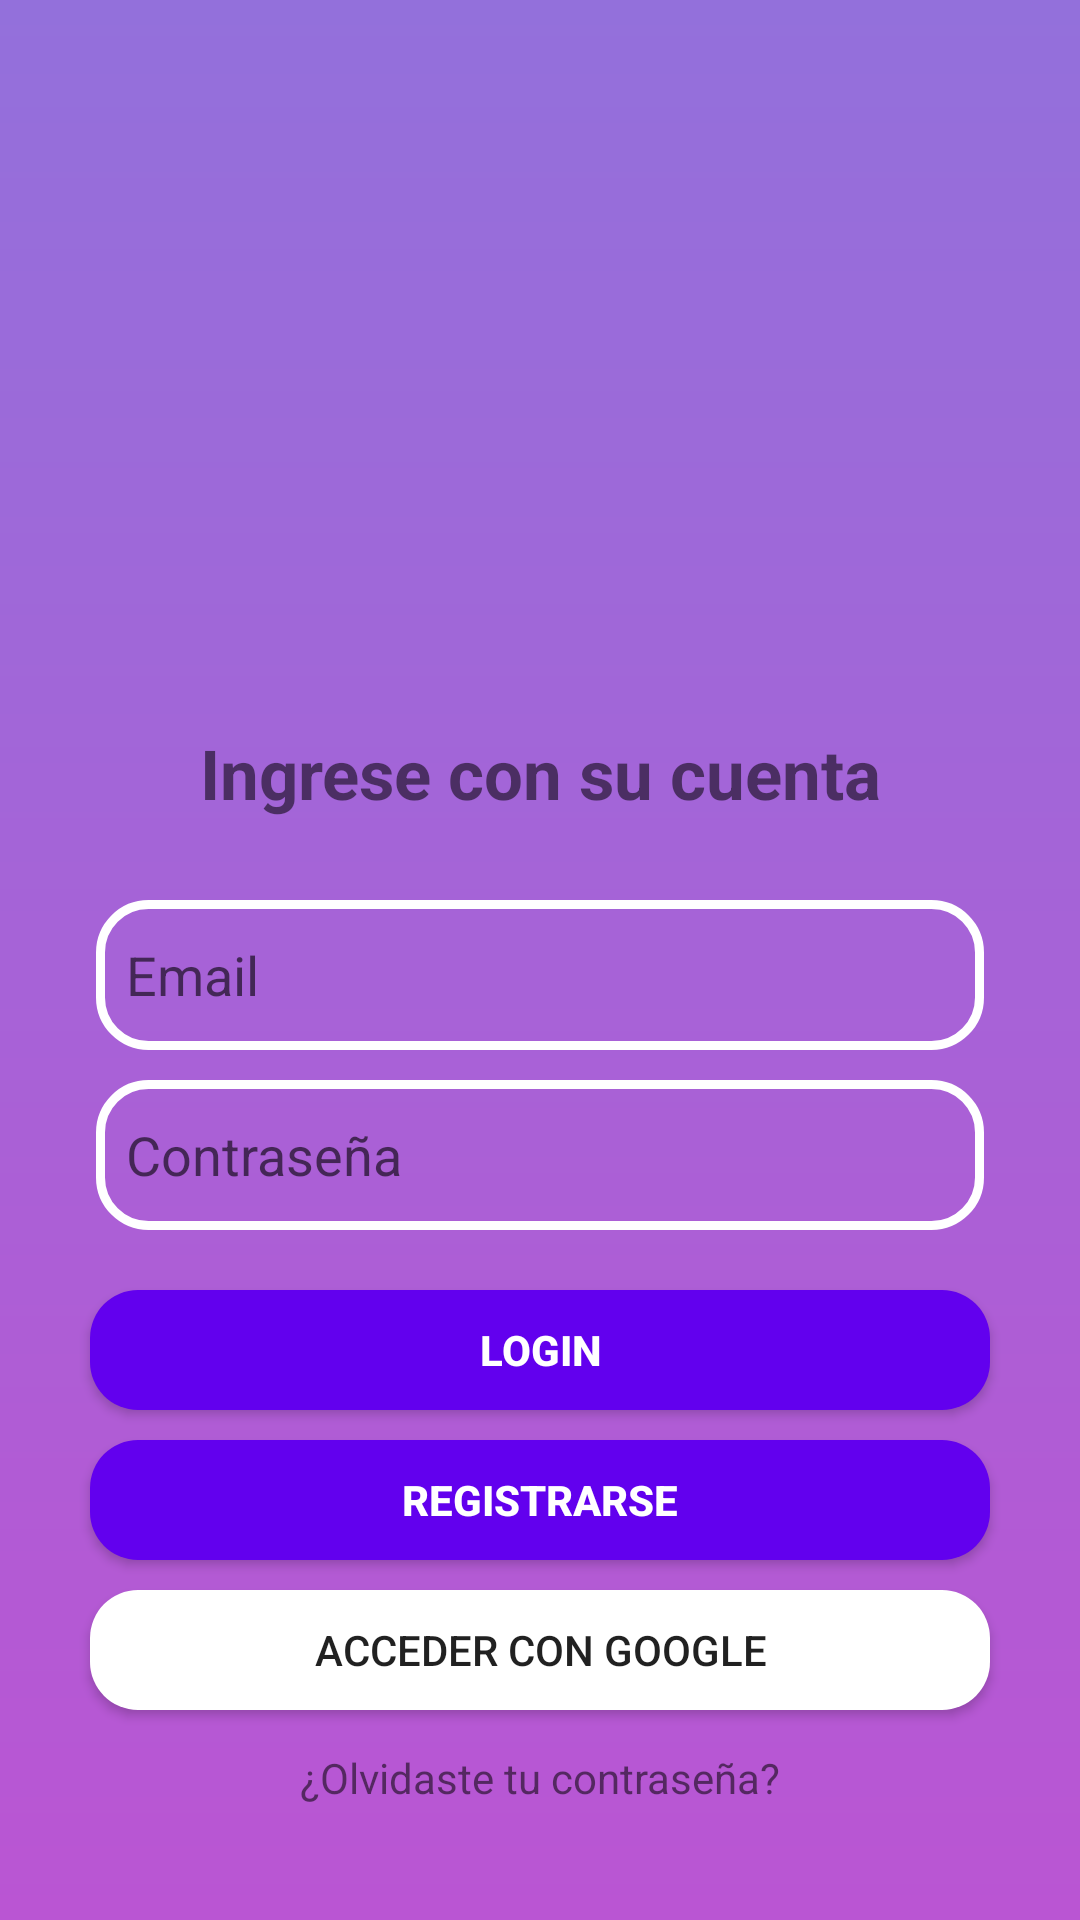

Here is an Android app screen rendered from its layout file. Give the layout XML and the strings, colors and styles it references.
<!-- AndroidManifest.xml: application theme Theme.SoundLauncher -->
<!-- res/layout/activity_main.xml -->
<?xml version="1.0" encoding="utf-8"?>
<androidx.constraintlayout.widget.ConstraintLayout xmlns:android="http://schemas.android.com/apk/res/android"
    xmlns:app="http://schemas.android.com/apk/res-auto"
    xmlns:tools="http://schemas.android.com/tools"
    android:layout_width="match_parent"
    android:layout_height="match_parent"
    android:background="@drawable/background_gradient"
    android:padding="0dp"
    tools:context=".MainActivity">

    <ImageView
        android:id="@+id/imageView"
        android:layout_width="220dp"
        android:layout_height="220dp"
        app:layout_constraintBottom_toBottomOf="parent"
        app:layout_constraintEnd_toEndOf="parent"
        app:layout_constraintHorizontal_bias="0.497"
        app:layout_constraintStart_toStartOf="parent"
        app:layout_constraintTop_toTopOf="parent"
        app:layout_constraintVertical_bias="0.040"
        app:srcCompat="@drawable/mainactivitylogo" />

    <TextView
        android:id="@+id/infoText"
        android:layout_width="match_parent"
        android:layout_height="40dp"
        android:layout_marginTop="1dp"
        android:gravity="center"
        android:text="Ingrese con su cuenta"
        android:textSize="23dp"
        android:textStyle="bold"
        app:layout_constraintTop_toBottomOf="@id/imageView" />

    <EditText
        android:id="@+id/usernameEditText"
        android:layout_width="match_parent"
        android:layout_height="50dp"
        android:layout_marginStart="32dp"
        android:layout_marginTop="300dp"
        android:layout_marginEnd="32dp"
        android:hint="@string/email"
        android:inputType="text"
        android:paddingStart="10dp"
        android:background="@drawable/borde_blanco"
        android:padding="8dp"
        android:singleLine="true"
        app:layout_constraintEnd_toEndOf="parent"
        app:layout_constraintStart_toStartOf="parent"
        app:layout_constraintTop_toTopOf="parent" />

    <EditText
        android:id="@+id/passwordEditText"
        android:layout_width="0dp"
        android:layout_height="50dp"
        android:layout_marginStart="32dp"
        android:layout_marginTop="10dp"
        android:layout_marginEnd="32dp"
        android:hint="@string/password"
        android:paddingStart="10dp"
        android:inputType="textPassword"
        android:background="@drawable/borde_blanco"
        android:padding="8dp"
        android:singleLine="true"
        app:layout_constraintEnd_toEndOf="parent"
        app:layout_constraintStart_toStartOf="parent"
        app:layout_constraintTop_toBottomOf="@id/usernameEditText" />

    <Button
        android:id="@+id/loginButton"
        android:layout_width="300dp"
        android:textColor="@color/white"
        android:layout_height="40dp"
        android:layout_marginStart="32dp"
        android:layout_marginTop="20dp"
        android:layout_marginEnd="32dp"
        android:background="@drawable/rounded_button"
        android:text="@string/login"
        android:textStyle="bold"
        app:layout_constraintEnd_toEndOf="parent"
        app:layout_constraintStart_toStartOf="parent"
        app:layout_constraintTop_toBottomOf="@id/passwordEditText" />

    <Button
        android:id="@+id/SigninButton"
        android:layout_width="300dp"
        android:textColor="@color/white"
        android:layout_height="40dp"
        android:layout_marginStart="32dp"
        android:layout_marginTop="10dp"
        android:layout_marginEnd="32dp"
        android:background="@drawable/rounded_button"
        android:text="@string/signin"
        android:textStyle="bold"
        app:layout_constraintEnd_toEndOf="parent"
        app:layout_constraintStart_toStartOf="parent"
        app:layout_constraintTop_toBottomOf="@id/loginButton" />

    <Button
        android:id="@+id/googleSignInButton"
        android:layout_width="300dp"
        android:layout_height="40dp"
        android:layout_marginStart="32dp"
        android:layout_marginTop="10dp"
        android:layout_marginEnd="32dp"
        android:background="@drawable/rounded_button_google"
        android:text="@string/google_sign_in"
        app:iconTint="#FFFFFF"
        app:layout_constraintEnd_toEndOf="parent"
        app:layout_constraintStart_toStartOf="parent"
        app:layout_constraintTop_toBottomOf="@id/SigninButton" />

    <TextView
        android:id="@+id/forgotPasswordTextView"
        android:layout_width="wrap_content"
        android:layout_height="wrap_content"
        android:layout_marginTop="13dp"
        android:text="¿Olvidaste tu contraseña?"
        app:layout_constraintEnd_toEndOf="parent"
        app:layout_constraintStart_toStartOf="parent"
        app:layout_constraintTop_toBottomOf="@id/googleSignInButton" />


</androidx.constraintlayout.widget.ConstraintLayout>
<!-- resources referenced by this layout -->
<resources>
  <color name="white">#FFFFFFFF</color>
  <!-- drawable background_gradient (drawable) -->
  <?xml version="1.0" encoding="utf-8"?>
  <shape xmlns:android="http://schemas.android.com/apk/res/android">
      <gradient
          android:startColor="#BA55D3"
          android:endColor="#9370DB"
          android:angle="90"/>
  </shape>
  <!-- drawable borde_blanco (drawable) -->
  <?xml version="1.0" encoding="utf-8"?>
  <shape xmlns:android="http://schemas.android.com/apk/res/android">
      <stroke android:width="3dp" android:color="@color/white" /> 
      <corners android:radius="16dp" /> 
  </shape>
  <!-- drawable rounded_button (drawable) -->
  <?xml version="1.0" encoding="utf-8"?>
  <shape xmlns:android="http://schemas.android.com/apk/res/android">
      <corners android:radius="16dp" /> 
      <solid android:color="@color/purple_500" /> 
  </shape>
  <!-- drawable rounded_button_google (drawable) -->
  <shape xmlns:android="http://schemas.android.com/apk/res/android">
      <corners android:radius="16dp" /> 
      <solid android:color="@color/white" /> 
  </shape>
  <string name="email">Email</string>
  <string name="google_sign_in">Acceder con Google</string>
  <string name="login">Login</string>
  <string name="password">Contraseña</string>
  <string name="signin">Registrarse</string>
  <style name="Theme.SoundLauncher" parent="Theme.MaterialComponents.DayNight.DarkActionBar">
          
          <item name="colorPrimary">@color/purple_500</item>
          <item name="colorPrimaryVariant">@color/purple_700</item>
          <item name="colorOnPrimary">@color/white</item>
          
          <item name="colorSecondary">@color/teal_200</item>
          <item name="colorSecondaryVariant">@color/teal_700</item>
          <item name="colorOnSecondary">@color/black</item>
          
          <item name="android:statusBarColor">?attr/colorPrimaryVariant</item>
          
      </style>
  <color name="purple_500">#FF6200EE</color>
  <color name="purple_700">#FF3700B3</color>
  <color name="teal_200">#FF03DAC5</color>
  <color name="teal_700">#FF018786</color>
  <color name="black">#FF000000</color>
</resources>
